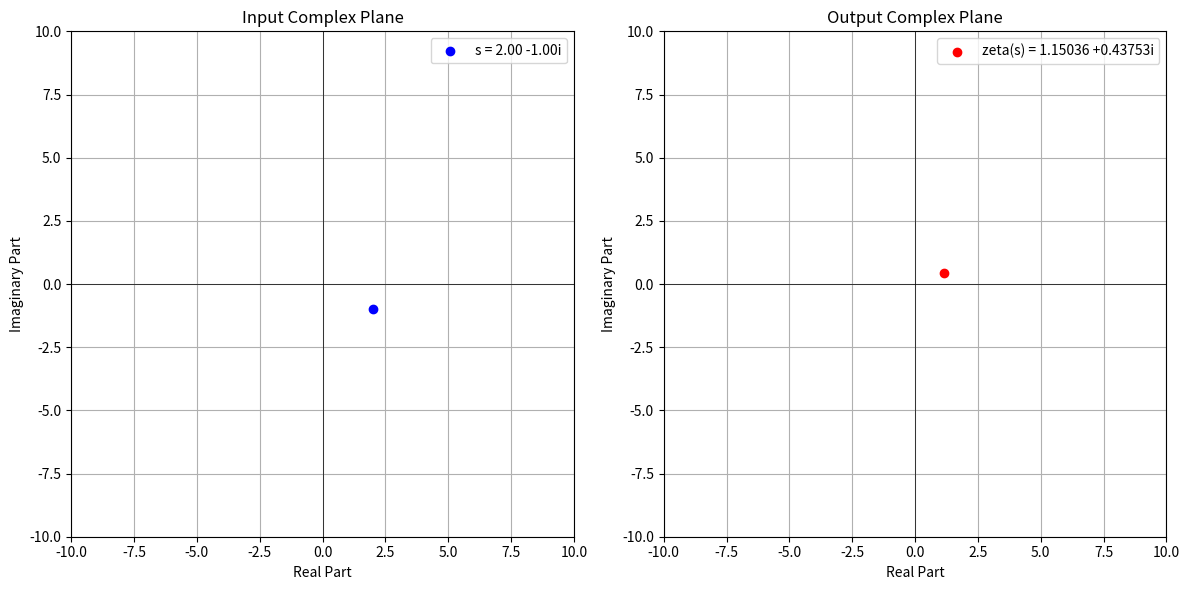

Recreate this plot in Python.
# -*- coding: utf-8 -*-
"""
Created on Thu Feb 19 13:03:29 2025

[redacted]
"""
import matplotlib.pyplot as plt

def zeta(s, terms=1000000):
    """
    Approximates the Riemann zeta function for a complex s (with Re(s) > 1)
    using a finite series.

    Parameters:
        s (complex): The complex number where the function is evaluated.
        terms (int): The number of terms in the series approximation.

    Returns:
        complex: The approximated value of the zeta function.
    """
    sum_value = 0 + 0j  # Initialize as a complex number
    for n in range(1, terms + 1):
        sum_value += 1 / (n ** s)
    return sum_value

def plot_results(s, result):
    """
    Plots the input complex number s and the output zeta(s)
    on two side-by-side subplots with axis limits from -10 to 10.
    
    Left subplot: input complex plane.
    Right subplot: output complex plane.
    """
    fig, (ax_left, ax_right) = plt.subplots(1, 2, figsize=(12, 6))

    # Left subplot: Plot the input complex number s
    ax_left.scatter(s.real, s.imag, color='blue', label='s = {:.2f} {:+.2f}i'.format(s.real, s.imag))
    ax_left.axhline(0, color='black', lw=0.5)
    ax_left.axvline(0, color='black', lw=0.5)
    ax_left.set_xlim(-10, 10)
    ax_left.set_ylim(-10, 10)
    ax_left.set_xlabel('Real Part')
    ax_left.set_ylabel('Imaginary Part')
    ax_left.set_title('Input Complex Plane')
    ax_left.legend()
    ax_left.grid(True)

    # Right subplot: Plot the output complex number zeta(s)
    ax_right.scatter(result.real, result.imag, color='red', label='zeta(s) = {:.5f} {:+.5f}i'.format(result.real, result.imag))
    ax_right.axhline(0, color='black', lw=0.5)
    ax_right.axvline(0, color='black', lw=0.5)
    ax_right.set_xlim(-10, 10)
    ax_right.set_ylim(-10, 10)
    ax_right.set_xlabel('Real Part')
    ax_right.set_ylabel('Imaginary Part')
    ax_right.set_title('Output Complex Plane')
    ax_right.legend()
    ax_right.grid(True)

    plt.tight_layout()
    plt.show()

def main():
    s = 2 + -1j  # Complex number input (x + yi)
    result = zeta(s)
    print("zeta({}) approximated using {} terms is:".format(s, 1000000))
    print(result)
    plot_results(s, result)

if __name__ == "__main__":
    main()



